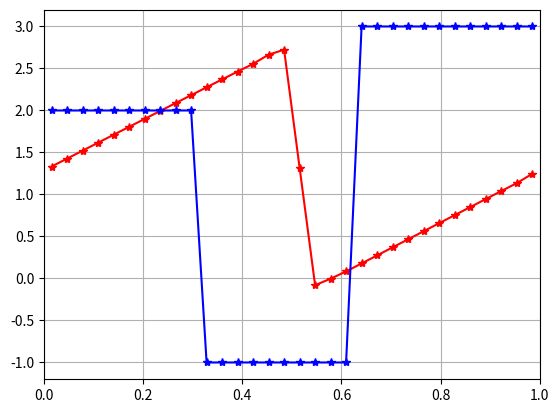

Here is the Python script that generated this plot:
# [redacted]

import numpy as geek 
import math as math
import matplotlib.pyplot as plt


  
def minmod (x, y):
	return y
	
	if   abs(x) < abs(b) and x*y > 0:
		return x
	elif abs(y) < abs(x) and x*y > 0:
		return y
	else:
		return 0
	


# grid resolution
N  = 32
dx = 1./N
xa = 0
xb = 1

# discrete domain
x  = geek.linspace(xa + 0.5 * dx, xb - 0.5 * dx, N)

#IC
u       = [0 for i in range(N+2)]
counter = xa


for i in range(1,N+1):
	if counter <= 0.3:
		u[i] = 2
	elif (counter > 0.3) & (counter <= 0.6):
		u[i] = -1
	elif (counter > 0.6) & (counter <=1) :
		u[i] = 3
	counter = counter + dx


'''
for i in range(1,N+1):
	u[i] = 0.5*math.sin(2*math.pi*x[i-1])+100000 

print u
'''

# periodic BC
#u[0]=u[N];
#u[N+1]=u[1];

#outflow BC
u[0]   = u[1]
u[N+1] = u[N]

# constant advection velocitypy
c  = 1.

# non-constant advection velocity
Cc = 1.


# CFL
Ca = 0.7


sList = []
for i in range(0,N+1):
	sList.append(abs(0.5 * (u[i+1] + u[i])))


dt = Ca * dx/max(sList)
t  = 0


# Ncycle revolutions for tmax
Ncycle = 1
tmax   = 0.3 #Ncycle*2.*pi/abs(c);

#hold on;
plt.plot(x,u[1:N+1],'r*-')
plt.xlim([0, 1])
plt.grid(color = 'grey', linestyle = '-', linewidth = 0.5)
#plt.show()

 
u0 = []
ul = []
ur = []
for i in range(0,N+2):
	u0.append(u[i])
	ul.append(u[i])
	ur.append(u[i])


# --------- CONTROL CENTER -------------   
#method  0: centered slop.    1: upwind slop.     2:downwind slop
#method  3: minmod            4: MC limiter       5:van Leer s limiter.
#boundry 0: periodic boundry  1: outflow boundry 

method  = 4
boundry = 1
# --------- CONTROL CENTER -------------

# TODO: 2. Not sure why it would not stop				 |  Still have trouble
# TODO: minmod. Def minmod doesn't work.                 |  Solved by hard coding minmod(), in method 3
# TODO: 4. Not finished coding. Not sure about minmod .  |  Solved by hard coding minmod(), in method 4
# TODO: The behaviour of the graph doesn t working ideal.

uNew = [0 for i in range(N+2)]

while t < tmax:
	for i in range(1,N+1):
		if method == 0:
			#Delta for the slop, now we are using centered slop
			delta    = 0.5 * (u[i+1]         - u[i-1] ) /dx   #delta i
			delta1   = 0.5 * (u[(i+2)%(N+2)] - u[i]   ) /dx    #delta i+1
			delta01  = 0.5 * (u[i]           - u[i-2] ) /dx   #delta i-1
		elif method == 1:
			delta    = (u[i]   - u[i-1] ) /dx   #delta i
			delta1   = (u[i+1] - u[i]   ) /dx   #delta i+1
			delta01  = (u[i-1] - u[i-2] ) /dx   #delta i-1
		elif method == 2:  
			delta   = (u[i+1]         - u[i]  ) /dx   #delta i
			delta1  = (u[(i+2)%(N+2)] - u[i+1]) /dx   #delta i+1
			delta01 = (u[i]           - u[i-1]) /dx   #delta i-1
		elif method == 3:
			a   = (u[i]   - u[i-1]) / dx 
			a1  = (u[i+1] - u[i]  ) / dx 
			a01 = (u[i]   - u[i-1]) / dx 

			b    = (u[i+1]         - u[i]  	) / dx			
			b1   = (u[(i+2)%(N+2)] - u[i+1] ) / dx
			b01  = (u[i]           - u[i-1] ) / dx	

			
			if   abs(a) < abs(b) and a*b > 0:
				delta = a
			elif abs(b) < abs(a) and a*b > 0:
				delta = b
			elif a * b <= 0 :
				delta = 0

			if   abs(a1) < abs(b1) and a1*b1 > 0:
				delta1 = a1
			elif abs(b1) < abs(a1) and a1*b1 > 0:
				delta1 = b1
			elif a1*b1 <= 0 :
				delta1 = 0

			if   abs(a01) < abs(b01) and a01*b01 > 0:
				delta01 = a01
			elif abs(b01) < abs(a01) and a01*b01 > 0:
				delta01 = b01
			elif a01*b01 <= 0 :
				delta01 = 0
			
			#delta    = minmod (a  , b  )
			#delta1   = minmod (a1 , b1 )
			#delta01  = minmod (a01, b01)

		elif method == 4: 
			a   = 0.5 * (u[i+1]           - u[i-1]) / dx 
			a1  = 0.5 * (u[(i+2)%(N+2)]   - u[i]  ) / dx 
			a01 = 0.5 * (u[i]             - u[i-2]) / dx 

			b    = 2 * (u[i+1]         - u[i]  	) / dx			
			b1   = 2 * (u[(i+2)%(N+2)] - u[i+1] ) / dx
			b01  = 2 * (u[i]           - u[i-1] ) / dx	

			c   = 2 * (u[i]   - u[i-1]) / dx 
			c1  = 2 * (u[i+1] - u[i]  ) / dx 
			c01 = 2 * (u[i]   - u[i-1]) / dx 

			# minmod (a,b)
			if   abs(a) < abs(b) and a*b > 0:
				delta = a
			elif abs(b) < abs(a) and a*b > 0:
				delta = b
			elif a * b <= 0 :
				delta = 0

			if   abs(a1) < abs(b1) and a1*b1 > 0:
				delta1 = a1
			elif abs(b1) < abs(a1) and a1*b1 > 0:
				delta1 = b1
			elif a1*b1 <= 0 :
				delta1 = 0

			if   abs(a01) < abs(b01) and a01*b01 > 0:
				delta01 = a01
			elif abs(b01) < abs(a01) and a01*b01 > 0:
				delta01 = b01
			elif a01*b01 <= 0 :
				delta01 = 0

			# minmod (delta, c)
			if   abs(delta) < abs(c) and delta*c > 0:
				delta = delta
			elif abs(c) < abs(delta) and delta*c > 0:
				delta = c
			elif delta * c <= 0 :
				delta = 0

			if   abs(delta1) < abs(c1) and delta1*c1 > 0:
				delta1 = delta1
			elif abs(c1) < abs(delta1) and delta1*c1 > 0:
				delta1 = c1
			elif delta1*c1 <= 0 :
				delta1 = 0

			if   abs(delta01) < abs(c01) and delta01*c01 > 0:
				delta01 = delta01
			elif abs(c01) < abs(delta01) and delta01*c01 > 0:
				delta01 = c01
			elif delta01*c01 <= 0 :
				delta01 = 0

			#delta   = minmod(minmod (a, b), c)
			#delta1  = minmod(minmod (a1, b1), c1)
			#delta01 = minmod(minmod (a01, b01), c01)

		elif method == 5:
			a   = (u[i]   - u[i-1]) / dx 
			a1  = (u[i+1] - u[i]  ) / dx 
			a01 = (u[i]   - u[i-1]) / dx 

			b    = (u[i+1]         - u[i]  	) / dx			
			b1   = (u[(i+2)%(N+2)] - u[i+1] ) / dx
			b01  = (u[i]           - u[i-1] ) / dx	

			if a*b <= 0:
				delta = 0
			else:
				delta = (2 * a * b) / (a + b)
			
			if a1*b1 <= 0:
				delta1 = 0
			else:
				delta1 = (2 * a1 * b1) / (a1 + b1)

			if a01*b01 <= 0:
				delta01 = 0
			else:
				delta01 = (2 * a01 * b01) / (a01 + b01)

			#delta   = 1
			#delta1  = 1
			#delta01 = 1

		#ul[i] = u[i] - dx/2 * delta * (1 + Ca)
		#ur[i] = u[i] + dx/2 * delta * (1 - Ca)

		#F PLM:
		F_PLM_L = 0  #F plm of i - 0.5
		F_PLM_R = 0	 #F plm of i + 0.5	
		#This is for F_PLM_R
		#flux for shock solution when u[i] > =u [i+1].  
		if u[i] >= u[i+1]:
			s_half = (u[i] + u[i+1])/2
			if s_half >= 0:
				F_PLM_R = 0.5 * (u[i]   + 0.5 * dx * delta  * (1-Ca)) * (u[i]   + 0.5 * dx * delta  * (1 - Ca))
			elif s_half < 0:
				F_PLM_R = 0.5 * (u[i+1] - 0.5 * dx * delta1 * (1+Ca)) * (u[i+1] - 0.5 * dx * delta1 * (1 + Ca))
		#flux for rarefaction solution when u[i] < u [i+1].  
		elif u[i] < u[i+1]:
			if u[i] >= 0:
				F_PLM_R = 0.5 * (u[i]   + 0.5 * dx * delta  * (1 - Ca)) * (u[i]   + 0.5 * dx * delta  * (1 - Ca))
			elif u[i] < 0 and u[i+1] >0:
				F_PLM_R = 0
			elif u[i+1] <= 0:
				F_PLM_R = 0.5 * (u[i+1] - 0.5 * dx * delta1 * (1 + Ca)) * (u[i+1] - 0.5 * dx * delta1 * (1 + Ca))
		

		#This is for F_PLM_L
		#flux for shock solution when u[i-1] > =u [i].  
		if u[i-1] >= u[i-1]:
			s_half = (u[i-1] + u[i])/2
			if s_half  >= 0:
				F_PLM_L = 0.5 * (u[i-1] + 0.5 * dx * delta01 * (1 - Ca)) * (u[i-1] + 0.5 * dx * delta01 * (1 - Ca))
			elif s_half < 0:
				F_PLM_L = 0.5 * (u[i]   - 0.5 * dx * delta   * (1 + Ca)) * (u[i]   - 0.5 * dx * delta   * (1 + Ca))
		#flux for rarefaction solution when u[i-1] < u [i].  
		elif u[i-1] < u[i]:
			if u[i-1] >= 0:
				F_PLM_L = 0.5 * (u[i-1] + 0.5 * dx * delta01 * (1 - Ca)) * (u[i-1] + 0.5 * dx * delta01 * (1 - Ca))
			elif u[i-1] < 0 and u[i] >0:
				F_PLM_L = 0
			elif u[i] <= 0:
				F_PLM_L = 0.5 * (u[i]   - 0.5 * dx * delta   * (1 + Ca)) * (u[i]   - 0.5 * dx * delta   * (1 + Ca))
		

		# Calculation of u : time at n+1 space at i
		uNew[i] = u[i] - dt/dx * (F_PLM_R - F_PLM_L)

				


      
   #update t
	t = t + dt
   
   
   #update BC
	uNew[0]   = uNew[N]
	if   boundry == 0:
		uNew[N+1] = uNew[1]  # periodic boundry 
	elif boundry == 1:
		uNew[N+1] = uNew[N]  # outflow boundry

   #store updated solution
	u = []
	for i in range(0, N+2):
		u.append(uNew[i])

	sList = []
	for i in range(0, N+1):
		sList.append(abs(0.5 * (u[i+1] + u[i])))

	dt=Ca * dx/abs(max(sList))

   #plot
	plt.clf   ()
	plt.plot  (x,u[1:N+1], 'r*-')
	plt.xlim  ([0, 1])
	plt.grid  (True)
	plt.pause (0.1)


plt.plot(x, u0[1:N+1], 'b*-')
plt.show()

   
   
   
 